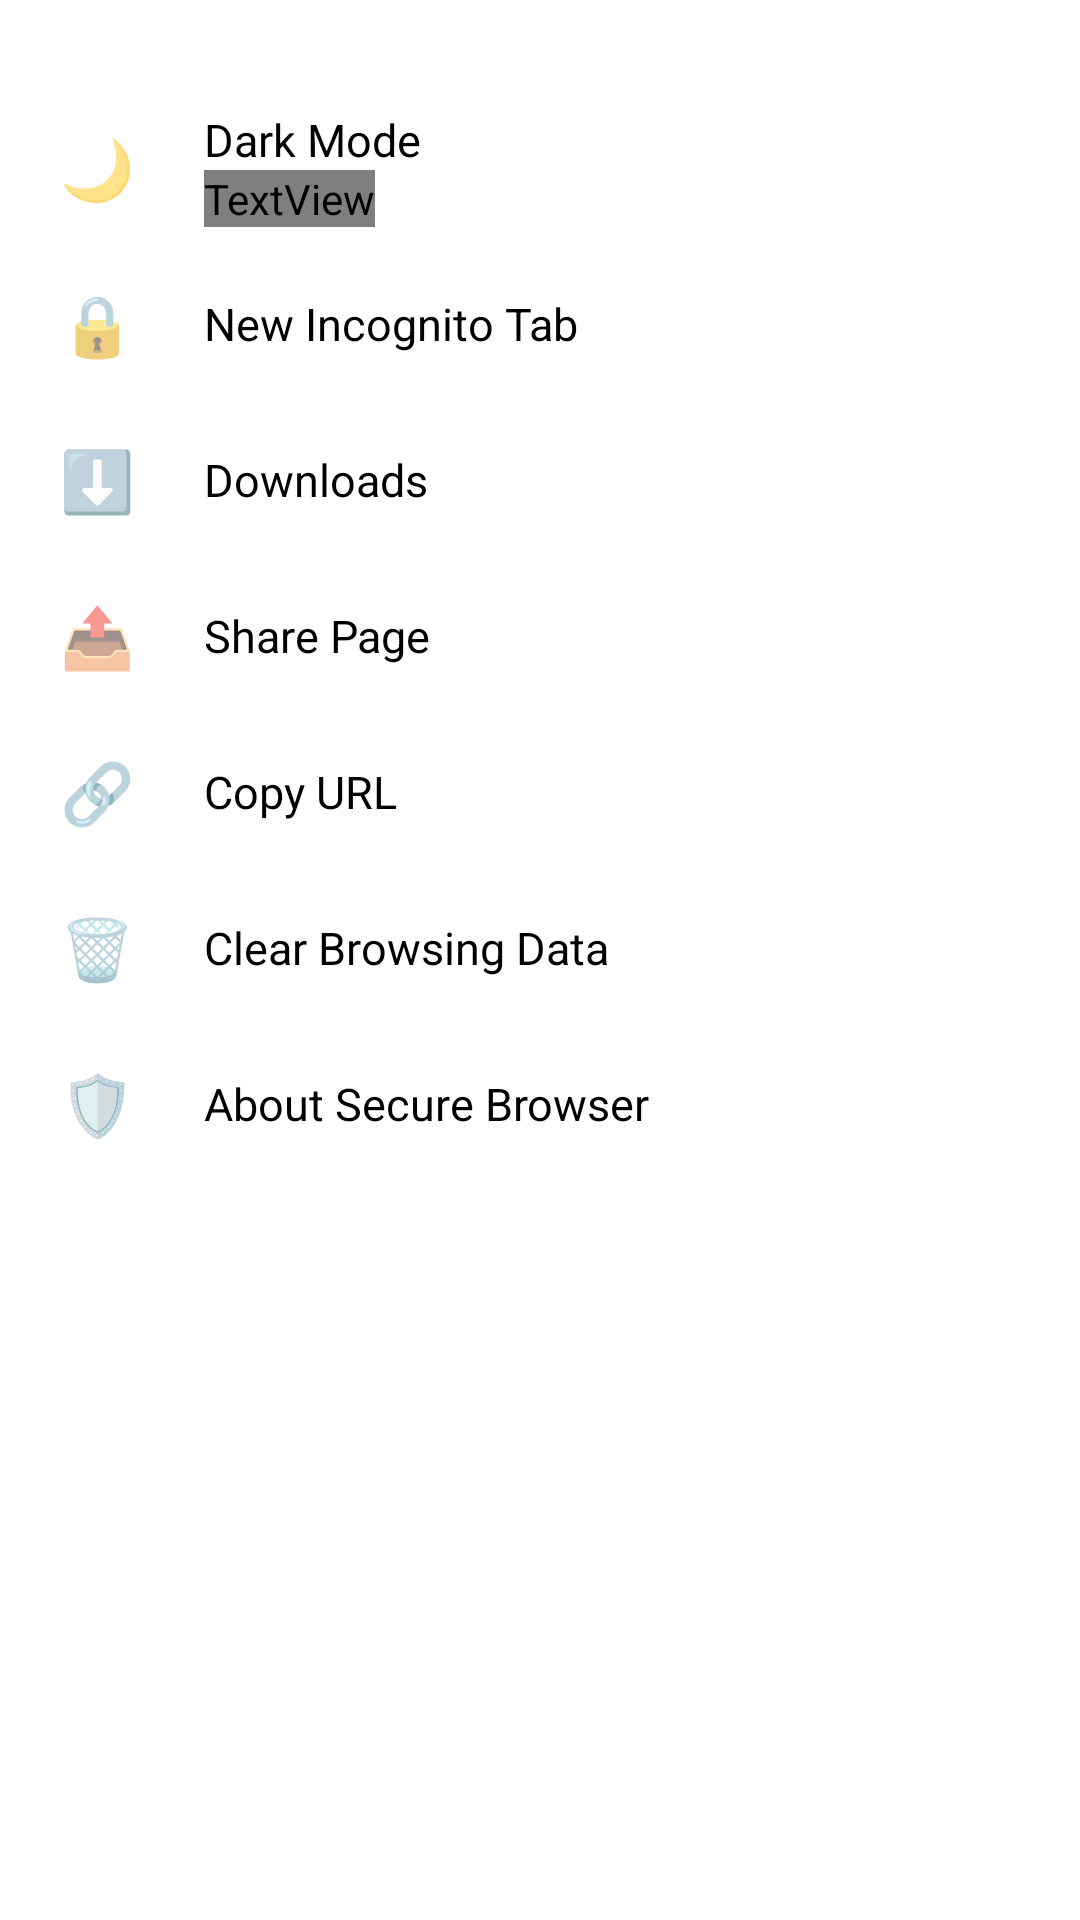

Here is an Android app screen rendered from its layout file. Give the layout XML and the strings, colors and styles it references.
<!-- AndroidManifest.xml: application theme Theme.SecureBrowser -->
<!-- res/layout/sheet_menu.xml -->
<?xml version="1.0" encoding="utf-8"?>
<LinearLayout xmlns:android="http://schemas.android.com/apk/res/android"
    android:layout_width="match_parent"
    android:layout_height="wrap_content"
    android:orientation="vertical"
    android:background="?attr/colorSurface"
    android:paddingBottom="24dp">

    <View
        android:layout_width="40dp"
        android:layout_height="4dp"
        android:layout_gravity="center_horizontal"
        android:layout_marginTop="10dp"
        android:layout_marginBottom="16dp"
        android:background="@drawable/sheet_handle"
        android:backgroundTint="@color/sheet_handle"/>

    
    <LinearLayout
        android:id="@+id/menuDarkMode"
        android:layout_width="match_parent"
        android:layout_height="52dp"
        android:orientation="horizontal"
        android:gravity="center_vertical"
        android:paddingStart="20dp"
        android:paddingEnd="20dp"
        android:background="?attr/selectableItemBackground">
        <TextView android:layout_width="32dp" android:layout_height="wrap_content" android:text="🌙" android:textSize="20sp"/>
        <LinearLayout android:layout_width="0dp" android:layout_height="wrap_content" android:layout_weight="1" android:orientation="vertical" android:layout_marginStart="16dp">
            <TextView android:layout_width="wrap_content" android:layout_height="wrap_content" android:text="Dark Mode" android:textSize="15sp" android:textColor="?attr/colorOnSurface"/>
            <TextView android:id="@+id/tvDarkModeStatus" android:layout_width="wrap_content" android:layout_height="wrap_content" android:text="Dark Mode: OFF" android:textSize="12sp" android:textColor="?attr/colorOnSurfaceVariant"/>
        </LinearLayout>
    </LinearLayout>

    
    <LinearLayout
        android:id="@+id/menuIncognito"
        android:layout_width="match_parent"
        android:layout_height="52dp"
        android:orientation="horizontal"
        android:gravity="center_vertical"
        android:paddingStart="20dp"
        android:paddingEnd="20dp"
        android:background="?attr/selectableItemBackground">
        <TextView android:layout_width="32dp" android:layout_height="wrap_content" android:text="🔒" android:textSize="20sp"/>
        <TextView android:layout_width="0dp" android:layout_height="wrap_content" android:layout_weight="1" android:layout_marginStart="16dp" android:text="New Incognito Tab" android:textSize="15sp" android:textColor="?attr/colorOnSurface"/>
    </LinearLayout>

    
    <LinearLayout
        android:id="@+id/menuDownloads"
        android:layout_width="match_parent"
        android:layout_height="52dp"
        android:orientation="horizontal"
        android:gravity="center_vertical"
        android:paddingStart="20dp"
        android:paddingEnd="20dp"
        android:background="?attr/selectableItemBackground">
        <TextView android:layout_width="32dp" android:layout_height="wrap_content" android:text="⬇️" android:textSize="20sp"/>
        <TextView android:layout_width="0dp" android:layout_height="wrap_content" android:layout_weight="1" android:layout_marginStart="16dp" android:text="Downloads" android:textSize="15sp" android:textColor="?attr/colorOnSurface"/>
    </LinearLayout>

    
    <LinearLayout
        android:id="@+id/menuShare"
        android:layout_width="match_parent"
        android:layout_height="52dp"
        android:orientation="horizontal"
        android:gravity="center_vertical"
        android:paddingStart="20dp"
        android:paddingEnd="20dp"
        android:background="?attr/selectableItemBackground">
        <TextView android:layout_width="32dp" android:layout_height="wrap_content" android:text="📤" android:textSize="20sp"/>
        <TextView android:layout_width="0dp" android:layout_height="wrap_content" android:layout_weight="1" android:layout_marginStart="16dp" android:text="Share Page" android:textSize="15sp" android:textColor="?attr/colorOnSurface"/>
    </LinearLayout>

    
    <LinearLayout
        android:id="@+id/menuCopyUrl"
        android:layout_width="match_parent"
        android:layout_height="52dp"
        android:orientation="horizontal"
        android:gravity="center_vertical"
        android:paddingStart="20dp"
        android:paddingEnd="20dp"
        android:background="?attr/selectableItemBackground">
        <TextView android:layout_width="32dp" android:layout_height="wrap_content" android:text="🔗" android:textSize="20sp"/>
        <TextView android:layout_width="0dp" android:layout_height="wrap_content" android:layout_weight="1" android:layout_marginStart="16dp" android:text="Copy URL" android:textSize="15sp" android:textColor="?attr/colorOnSurface"/>
    </LinearLayout>

    
    <LinearLayout
        android:id="@+id/menuClearData"
        android:layout_width="match_parent"
        android:layout_height="52dp"
        android:orientation="horizontal"
        android:gravity="center_vertical"
        android:paddingStart="20dp"
        android:paddingEnd="20dp"
        android:background="?attr/selectableItemBackground">
        <TextView android:layout_width="32dp" android:layout_height="wrap_content" android:text="🗑️" android:textSize="20sp"/>
        <TextView android:layout_width="0dp" android:layout_height="wrap_content" android:layout_weight="1" android:layout_marginStart="16dp" android:text="Clear Browsing Data" android:textSize="15sp" android:textColor="?attr/colorOnSurface"/>
    </LinearLayout>

    
    <LinearLayout
        android:id="@+id/menuAbout"
        android:layout_width="match_parent"
        android:layout_height="52dp"
        android:orientation="horizontal"
        android:gravity="center_vertical"
        android:paddingStart="20dp"
        android:paddingEnd="20dp"
        android:background="?attr/selectableItemBackground">
        <TextView android:layout_width="32dp" android:layout_height="wrap_content" android:text="🛡️" android:textSize="20sp"/>
        <TextView android:layout_width="0dp" android:layout_height="wrap_content" android:layout_weight="1" android:layout_marginStart="16dp" android:text="About Secure Browser" android:textSize="15sp" android:textColor="?attr/colorOnSurface"/>
    </LinearLayout>

</LinearLayout>
<!-- resources referenced by this layout -->
<resources>
  <!-- drawable sheet_handle (drawable) -->
  <?xml version="1.0" encoding="utf-8"?>
  <shape xmlns:android="http://schemas.android.com/apk/res/android" android:shape="rectangle">
      <corners android:radius="2dp"/>
      <solid android:color="@color/sheet_handle"/>
  </shape>
  <style name="Theme.SecureBrowser" parent="Theme.MaterialComponents.DayNight.NoActionBar">
          <item name="colorPrimary">@color/colorPrimary</item>
          <item name="colorPrimaryDark">@color/colorPrimaryDark</item>
          <item name="colorAccent">@color/colorAccent</item>
          <item name="android:windowBackground">@color/windowBackground</item>
          <item name="android:statusBarColor">@color/toolbarBackground</item>
      </style>
  <color name="colorPrimary">#1A73E8</color>
  <color name="colorPrimaryDark">#1557B0</color>
  <color name="colorAccent">#1A73E8</color>
  <color name="windowBackground">#FFFFFF</color>
  <color name="toolbarBackground">#FFFFFF</color>
</resources>
